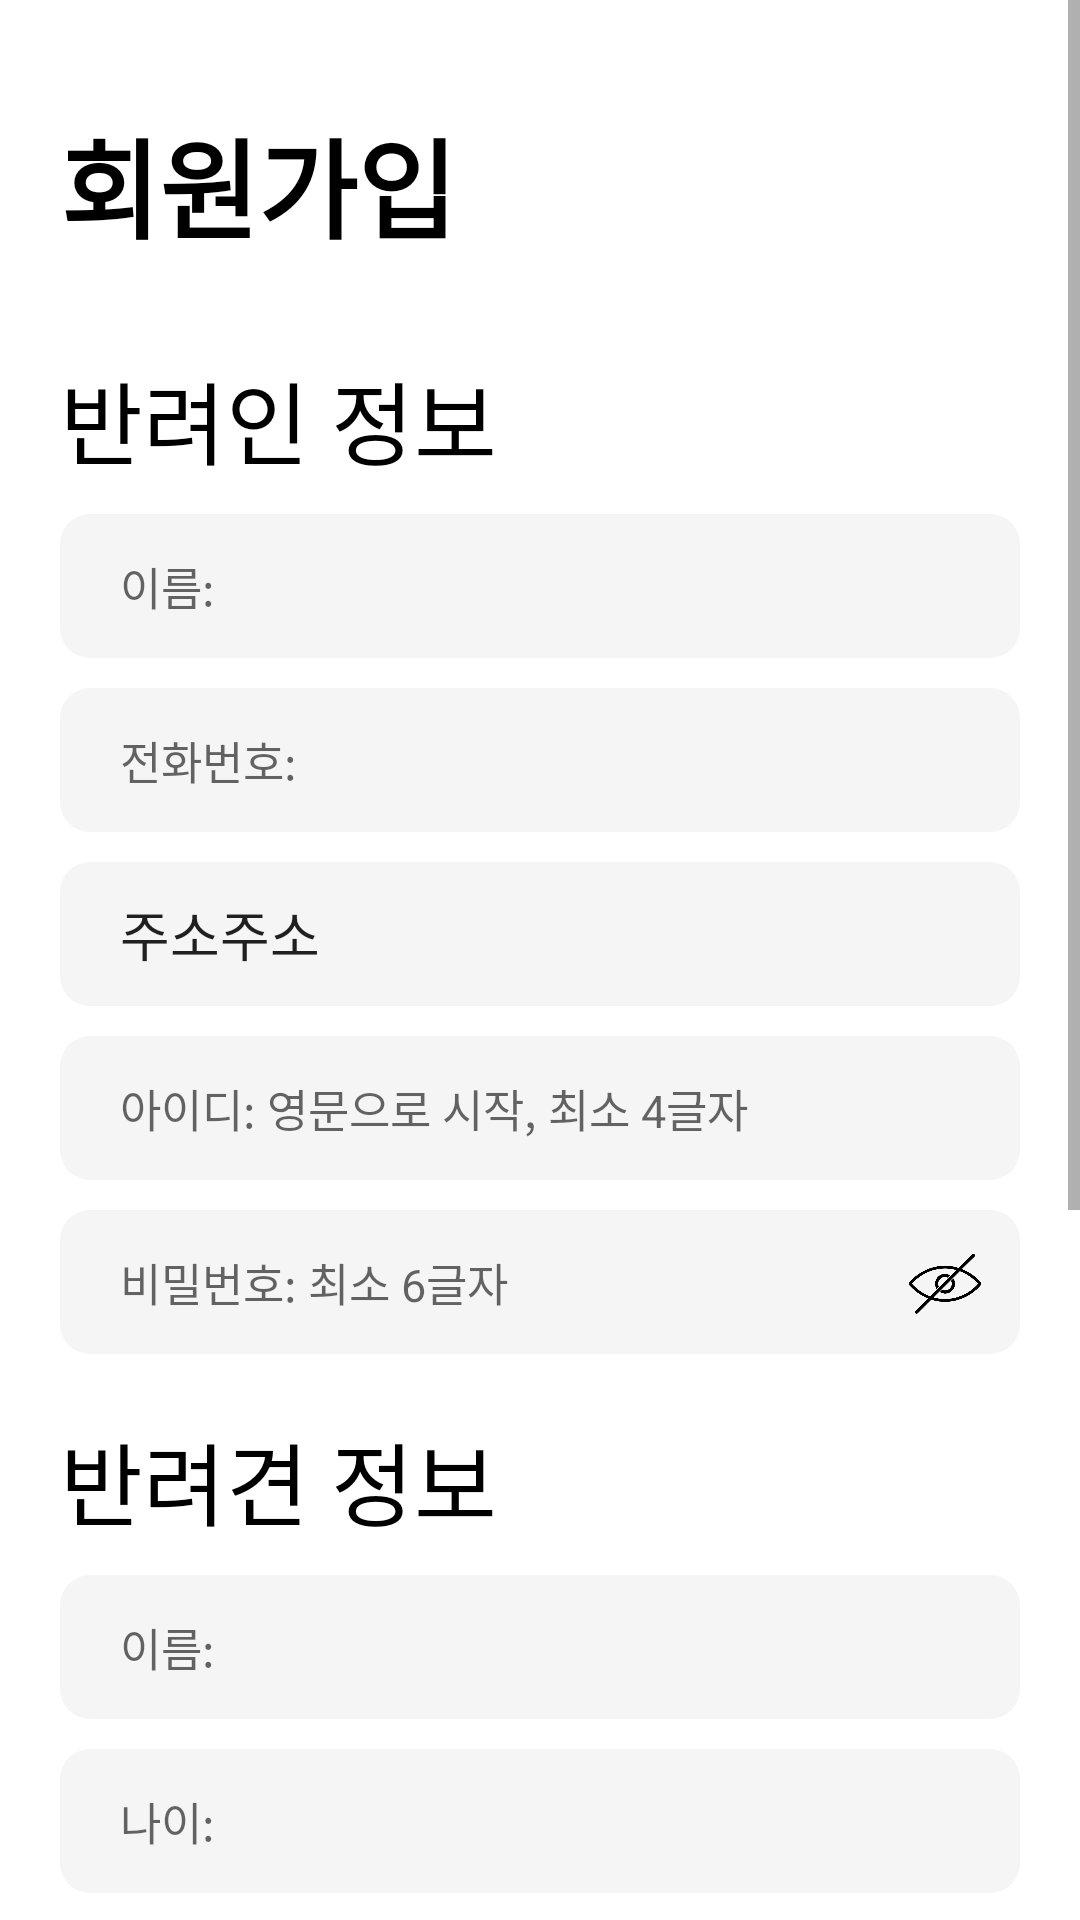

Layout XML and referenced resources for this Android screen:
<!-- AndroidManifest.xml: application theme Theme.mypetRoad -->
<!-- res/layout/activity_sign_up.xml -->
<?xml version="1.0" encoding="utf-8"?>
<layout xmlns:android="http://schemas.android.com/apk/res/android"
    xmlns:app="http://schemas.android.com/apk/res-auto"
    xmlns:tools="http://schemas.android.com/tools">

    <data>

    </data>

    <ScrollView
        android:id="@+id/scrollView"
        android:layout_width="match_parent"
        android:layout_height="match_parent">

        <androidx.constraintlayout.widget.ConstraintLayout
            android:layout_width="match_parent"
            android:layout_height="wrap_content"
            android:padding="20dp"
            tools:context=".views.feature.login.SignUpActivity">

            <TextView
                android:id="@+id/name"
                android:layout_width="wrap_content"
                android:layout_height="wrap_content"
                android:layout_marginTop="15dp"
                android:text="회원가입"
                android:textColor="@color/black"
                android:textSize="36sp"
                android:textStyle="bold"
                app:layout_constraintStart_toStartOf="parent"
                app:layout_constraintTop_toTopOf="parent" />

            <TextView
                android:id="@+id/nameEmail"
                android:layout_width="wrap_content"
                android:layout_height="wrap_content"
                android:layout_marginTop="30dp"
                android:text="반려인 정보"
                android:textColor="@color/black"
                android:textSize="30sp"
                app:layout_constraintStart_toStartOf="parent"
                app:layout_constraintTop_toBottomOf="@id/name" />

            <EditText
                android:id="@+id/userName"
                android:layout_width="match_parent"
                android:layout_height="48dp"
                android:layout_marginTop="10dp"
                android:hint="@string/name_hint"
                android:background="@drawable/login_textbox"
                app:layout_constraintStart_toStartOf="@id/nameEmail"
                app:layout_constraintTop_toBottomOf="@id/nameEmail" />

            <EditText
                android:id="@+id/userPhone"
                android:layout_width="match_parent"
                android:layout_height="48dp"
                android:layout_marginTop="10dp"
                android:hint="@string/phone_hint"
                android:inputType="phone"
                android:background="@drawable/login_textbox"
                app:layout_constraintStart_toStartOf="@id/userName"
                app:layout_constraintTop_toBottomOf="@id/userName" />

            <EditText
                android:id="@+id/userAddress"
                android:layout_width="match_parent"
                android:layout_height="48dp"
                android:layout_marginTop="10dp"
                android:focusable="false"
                android:hint="@string/address_hint"
                android:text="주소주소"
                android:background="@drawable/login_textbox"
                app:layout_constraintStart_toStartOf="@id/userPhone"
                app:layout_constraintTop_toBottomOf="@id/userPhone" />

            <EditText
                android:id="@+id/userId"
                android:layout_width="match_parent"
                android:layout_height="48dp"
                android:layout_marginTop="10dp"
                android:hint="@string/id_hint"
                android:background="@drawable/login_textbox"
                app:layout_constraintStart_toStartOf="@id/userAddress"
                app:layout_constraintTop_toBottomOf="@id/userAddress" />

            <EditText
                android:id="@+id/userPassword"
                android:layout_width="match_parent"
                android:layout_height="48dp"
                android:layout_marginTop="10dp"
                android:background="@drawable/login_textbox"
                android:hint="@string/pw_hint"
                android:inputType="textPassword"
                app:layout_constraintStart_toStartOf="@id/userId"
                app:layout_constraintTop_toBottomOf="@id/userId" />

            <ImageView
                android:id="@+id/eye"
                android:layout_width="30dp"
                android:layout_height="30dp"
                android:layout_marginEnd="10dp"
                app:layout_constraintBottom_toBottomOf="@id/userPassword"
                app:layout_constraintTop_toTopOf="@id/userPassword"
                app:layout_constraintEnd_toEndOf="@id/userPassword"
                android:src="@drawable/eyes" />


            <TextView
                android:id="@+id/name_name"
                android:layout_width="wrap_content"
                android:layout_height="wrap_content"
                android:layout_marginTop="20dp"
                android:text="반려견 정보"
                android:textColor="@color/black"
                android:textSize="30sp"
                app:layout_constraintStart_toStartOf="parent"
                app:layout_constraintTop_toBottomOf="@id/userPassword" />

            <EditText
                android:id="@+id/petName"
                android:layout_width="match_parent"
                android:layout_height="48dp"
                android:layout_marginTop="10dp"
                android:hint="@string/name_hint"
                android:background="@drawable/login_textbox"
                app:layout_constraintStart_toStartOf="parent"
                app:layout_constraintTop_toBottomOf="@id/name_name" />

            <EditText
                android:id="@+id/petAge"
                android:layout_width="match_parent"
                android:layout_height="48dp"
                android:layout_marginTop="10dp"
                android:background="@drawable/login_textbox"
                android:hint="@string/age_hint"
                android:inputType="numberDecimal"
                app:layout_constraintStart_toStartOf="parent"
                app:layout_constraintTop_toBottomOf="@id/petName" />

            <EditText
                android:id="@+id/petSpecies"
                android:layout_width="match_parent"
                android:layout_height="48dp"
                android:layout_marginTop="10dp"
                android:background="@drawable/login_textbox"
                android:hint="@string/species_hint"
                app:layout_constraintStart_toStartOf="parent"
                app:layout_constraintTop_toBottomOf="@id/petAge" />

            <EditText
                android:id="@+id/petWeight"
                android:layout_width="match_parent"
                android:layout_height="48dp"
                android:layout_marginTop="10dp"
                android:background="@drawable/login_textbox"
                android:hint="@string/weight_hint"
                android:inputType="numberDecimal"
                app:layout_constraintStart_toStartOf="parent"
                app:layout_constraintTop_toBottomOf="@id/petSpecies" />

            <RadioGroup
                android:id="@+id/isNeutered"
                android:layout_width="match_parent"
                android:layout_height="wrap_content"
                android:orientation="horizontal"
                app:layout_constraintTop_toBottomOf="@id/petSex"
                app:layout_constraintBottom_toTopOf="@id/sign_btn"
                app:layout_constraintStart_toStartOf="parent"
                app:layout_constraintEnd_toEndOf="parent">
                <TextView
                    android:layout_weight="1"
                    android:layout_width="0dp"
                    android:layout_height="wrap_content"
                    android:text="중성화 여부"/>
                <RadioButton
                    android:layout_weight="1"
                    android:id="@+id/Neutered"
                    android:text="O"
                    android:layout_width="0dp"
                    android:layout_height="wrap_content"
                    />
                <RadioButton
                    android:layout_weight="1"
                    android:id="@+id/notNeutered"
                    android:text="X"
                    android:layout_width="0dp"
                    android:layout_height="wrap_content"
                    />
            </RadioGroup>

            <RadioGroup
                android:id="@+id/petSex"
                android:layout_width="match_parent"
                android:layout_height="wrap_content"
                android:orientation="horizontal"
                app:layout_constraintTop_toBottomOf="@id/petWeight"
                app:layout_constraintBottom_toTopOf="@id/isNeutered"
                app:layout_constraintStart_toStartOf="parent"
                app:layout_constraintEnd_toEndOf="parent">
                <TextView
                    android:layout_weight="1"
                    android:layout_width="0dp"
                    android:layout_height="wrap_content"
                    android:text="성별"/>
                <RadioButton
                    android:layout_weight="1"
                    android:id="@+id/male"
                    android:text="수컷"
                    android:layout_width="0dp"
                    android:layout_height="wrap_content"
                    />
                <RadioButton
                    android:layout_weight="1"
                    android:id="@+id/female"
                    android:text="암컷"
                    android:layout_width="0dp"
                    android:layout_height="wrap_content"
                    />
            </RadioGroup>


            <androidx.appcompat.widget.AppCompatButton
                android:id="@+id/sign_btn"
                android:layout_width="0dp"
                android:layout_height="wrap_content"
                android:layout_marginVertical="20dp"
                android:background="@drawable/login_textbox"
                android:enabled="false"
                android:text="완료"
                android:textColor="@color/black"
                android:textSize="32sp"
                app:layout_constraintTop_toBottomOf="@id/petWeight"
                app:layout_constraintBottom_toBottomOf="parent"
                app:layout_constraintEnd_toEndOf="parent"
                app:layout_constraintStart_toStartOf="parent" />
        </androidx.constraintlayout.widget.ConstraintLayout>
    </ScrollView>
</layout>
<!-- resources referenced by this layout -->
<resources>
  <color name="black">#FF000000</color>
  <!-- drawable eyes: png bitmap (drawable, 11830 bytes) -->
  <!-- drawable login_btn (drawable) -->
  <?xml version="1.0" encoding="utf-8"?>
  <shape xmlns:android="http://schemas.android.com/apk/res/android"
      android:shape="rectangle" android:padding = "10dp" >
      <solid android:color="@color/base">
  
      </solid>
      <corners
          android:radius="30dp"
          ></corners>
      <stroke android:width="2dp"
          android:color="@color/base"></stroke>
  
  </shape>
  <!-- drawable login_textbox (drawable) -->
  <?xml version="1.0" encoding="utf-8"?>
  <shape xmlns:android="http://schemas.android.com/apk/res/android"
      android:shape="rectangle" >
      <solid android:color="@color/textBox"/>
      <corners android:radius="10dp"/>
      <padding android:bottom="5dp" android:left="20dp" android:right="20dp" android:top="5dp"/>
  </shape>
  <string name="address_hint"><font size="15">주소: </font></string>
  <string name="age_hint"><font size="15">나이: </font></string>
  <string name="id_hint"><font size="15">아이디: 영문으로 시작, 최소 4글자 </font></string>
  <string name="name_hint"><font size="15">이름: </font></string>
  <string name="phone_hint"><font size="15">전화번호: </font></string>
  <string name="pw_hint"><font size="15">비밀번호: 최소 6글자 </font></string>
  <string name="species_hint"><font size="15">견종: </font></string>
  <string name="weight_hint"><font size="15">몸무게: </font></string>
  <style name="Theme.mypetRoad" parent="Theme.MaterialComponents.Light.DarkActionBar">
          <item name="windowNoTitle">true</item>
          
          <item name="colorPrimary">@color/selected</item>
          <item name="colorPrimaryVariant">@color/purple_700</item>
          <item name="colorOnPrimary">@color/white</item>
          
          <item name="colorSecondary">@color/teal_200</item>
          <item name="colorSecondaryVariant">@color/teal_700</item>
          <item name="colorOnSecondary">@color/black</item>
          
          <item name="android:statusBarColor">@color/base</item>
          
      </style>
  <color name="base">#4098FF</color>
  <color name="textBox">#F5F5F5</color>
  <color name="selected">#FFA800</color>
  <color name="purple_700">#FF3700B3</color>
  <color name="white">#FFFFFFFF</color>
  <color name="teal_200">#FF03DAC5</color>
  <color name="teal_700">#FF018786</color>
</resources>
